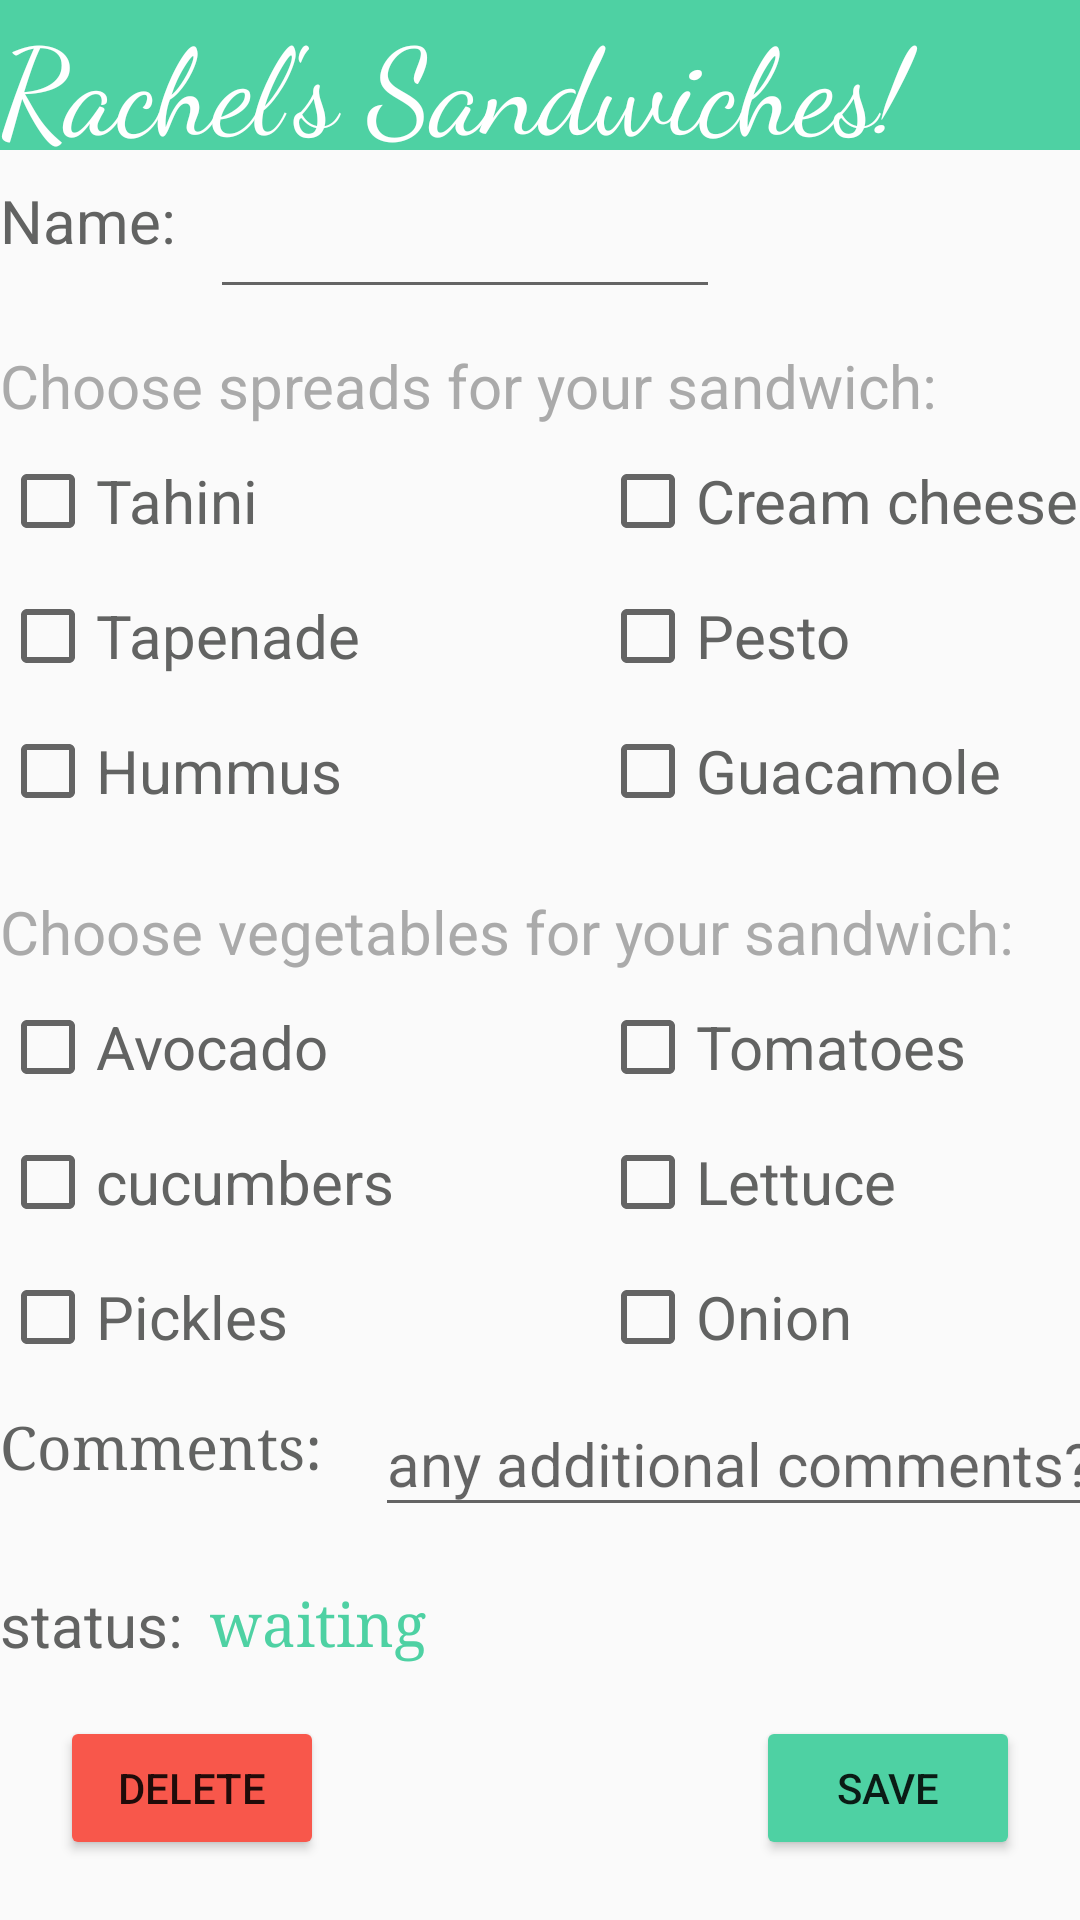

The Android layout XML behind this screen, and the referenced resources:
<!-- AndroidManifest.xml: application theme Theme.AppCompat.DayNight.NoActionBar -->
<!-- res/layout/edit_activity.xml -->
<?xml version="1.0" encoding="utf-8"?>
<androidx.constraintlayout.widget.ConstraintLayout xmlns:android="http://schemas.android.com/apk/res/android"
    xmlns:app="http://schemas.android.com/apk/res-auto"
    xmlns:tools="http://schemas.android.com/tools"
    android:layout_width="match_parent"
    android:layout_height="match_parent"
    tools:context=".EditActivity">


    <TextView
        android:id="@+id/title"
        android:layout_width="0dp"
        android:layout_height="50dp"
        android:textSize="40sp"
        android:textColor="@color/white"
        android:background="#4ED1A3"
        android:fontFamily="cursive"
        android:text="Rachel's Sandwiches!"
        app:layout_constraintEnd_toEndOf="parent"
        app:layout_constraintStart_toStartOf="parent"
        app:layout_constraintTop_toTopOf="parent" />


    <TextView
        android:id="@+id/name"
        android:text="Name:"
        android:layout_width="65dp"
        android:layout_height="45dp"
        android:layout_marginTop="10dp"
        android:textSize="20sp"
        app:layout_constraintStart_toStartOf="parent"
        android:textColor="#626362"
        app:layout_constraintTop_toBottomOf="@+id/title" />

    <EditText
        android:id="@+id/nameEdit"
        android:layout_width="170dp"
        android:layout_height="45dp"
        android:layout_marginStart="5dp"
        android:layout_marginTop="8dp"
        android:ems="10"
        android:textColor="#626362"
        android:textSize="20sp"
        app:layout_constraintStart_toEndOf="@id/name"
        app:layout_constraintTop_toBottomOf="@+id/title" />

    

    <TextView
        android:id="@+id/spreads_instructions"
        android:text="Choose spreads for your sandwich: "
        android:layout_width="wrap_content"
        android:layout_height="wrap_content"
        android:layout_marginTop="10dp"
        android:textSize="20sp"
        android:textColor="@android:color/darker_gray"
        app:layout_constraintStart_toStartOf="parent"
        app:layout_constraintTop_toBottomOf="@+id/name" />

    <CheckBox
        android:id="@+id/cream_cheese"
        android:text="Cream cheese"
        android:layout_width="wrap_content"
        android:layout_height="40dp"
        android:textSize="20sp"
        android:textColor="#626362"
        android:layout_marginTop="5dp"
        android:layout_marginLeft="200dp"
        tools:layout_editor_absoluteX="93dp"
        tools:layout_editor_absoluteY="178dp"
        app:layout_constraintStart_toStartOf="parent"
        app:layout_constraintTop_toBottomOf="@+id/spreads_instructions"/>

    <CheckBox
        android:id="@+id/pesto"
        android:text="Pesto"
        android:layout_width="wrap_content"
        android:layout_height="40dp"
        android:textSize="20sp"
        android:textColor="#626362"
        android:layout_marginTop="5dp"
        android:layout_marginLeft="200dp"
        tools:layout_editor_absoluteX="93dp"
        tools:layout_editor_absoluteY="178dp"
        app:layout_constraintStart_toStartOf="parent"
        app:layout_constraintTop_toBottomOf="@+id/cream_cheese"/>

    <CheckBox
        android:id="@+id/guacamole"
        android:text="Guacamole"
        android:layout_width="wrap_content"
        android:layout_height="40dp"
        android:textSize="20sp"
        android:textColor="#626362"
        android:layout_marginTop="5dp"
        android:layout_marginLeft="200dp"
        tools:layout_editor_absoluteX="93dp"
        tools:layout_editor_absoluteY="178dp"
        app:layout_constraintStart_toStartOf="parent"
        app:layout_constraintTop_toBottomOf="@+id/pesto"/>

    <CheckBox
        android:id="@+id/tahini"
        android:text="Tahini"
        android:layout_width="wrap_content"
        android:layout_height="40dp"
        android:layout_marginTop="5dp"
        android:textSize="20sp"
        android:textColor="#626362"
        tools:layout_editor_absoluteX="93dp"
        tools:layout_editor_absoluteY="178dp"
        app:layout_constraintStart_toStartOf="parent"
        app:layout_constraintTop_toBottomOf="@+id/spreads_instructions"/>

    <CheckBox
        android:id="@+id/tapenade"
        android:text="Tapenade"
        android:layout_width="wrap_content"
        android:layout_height="40dp"
        android:layout_marginTop="5dp"
        android:textSize="20sp"
        android:textColor="#626362"
        tools:layout_editor_absoluteX="93dp"
        tools:layout_editor_absoluteY="178dp"
        app:layout_constraintStart_toStartOf="parent"
        app:layout_constraintTop_toBottomOf="@+id/tahini"/>

    <CheckBox
        android:id="@+id/hummus"
        android:text="Hummus"
        android:textColor="#626362"
        android:layout_width="wrap_content"
        android:layout_height="40dp"
        android:layout_marginTop="5dp"
        android:textSize="20sp"
        tools:layout_editor_absoluteX="93dp"
        tools:layout_editor_absoluteY="178dp"
        app:layout_constraintStart_toStartOf="parent"
        app:layout_constraintTop_toBottomOf="@+id/tapenade"/>

    

    <TextView
        android:id="@+id/vegetables_instructions"
        android:text="Choose vegetables for your sandwich: "
        android:layout_width="wrap_content"
        android:layout_height="wrap_content"
        android:layout_marginTop="20dp"
        android:textSize="20sp"
        android:textColor="@android:color/darker_gray"
        app:layout_constraintStart_toStartOf="parent"
        app:layout_constraintTop_toBottomOf="@+id/hummus" />

    <CheckBox
        android:id="@+id/tomatoes"
        android:text="Tomatoes"
        android:layout_width="wrap_content"
        android:layout_height="40dp"
        android:textSize="20sp"
        android:textColor="#626362"
        android:layout_marginTop="5dp"
        android:layout_marginLeft="200dp"
        tools:layout_editor_absoluteX="93dp"
        tools:layout_editor_absoluteY="178dp"
        app:layout_constraintStart_toStartOf="parent"
        app:layout_constraintTop_toBottomOf="@+id/vegetables_instructions"/>

    <CheckBox
        android:id="@+id/lettuce"
        android:text="Lettuce"
        android:layout_width="wrap_content"
        android:layout_height="40dp"
        android:textSize="20sp"
        android:textColor="#626362"
        android:layout_marginTop="5dp"
        android:layout_marginLeft="200dp"
        tools:layout_editor_absoluteX="93dp"
        tools:layout_editor_absoluteY="178dp"
        app:layout_constraintStart_toStartOf="parent"
        app:layout_constraintTop_toBottomOf="@+id/tomatoes"/>

    <CheckBox
        android:id="@+id/onion"
        android:text="Onion"
        android:layout_width="wrap_content"
        android:layout_height="40dp"
        android:textSize="20sp"
        android:textColor="#626362"
        android:layout_marginTop="5dp"
        android:layout_marginLeft="200dp"
        tools:layout_editor_absoluteX="93dp"
        tools:layout_editor_absoluteY="178dp"
        app:layout_constraintStart_toStartOf="parent"
        app:layout_constraintTop_toBottomOf="@+id/lettuce"/>

    <CheckBox
        android:id="@+id/avocado"
        android:text="Avocado"
        android:layout_width="wrap_content"
        android:layout_height="40dp"
        android:layout_marginTop="5dp"
        android:textSize="20sp"
        android:textColor="#626362"
        tools:layout_editor_absoluteX="93dp"
        tools:layout_editor_absoluteY="178dp"
        app:layout_constraintStart_toStartOf="parent"
        app:layout_constraintTop_toBottomOf="@+id/vegetables_instructions"/>

    <CheckBox
        android:id="@+id/Cucumbers"
        android:text="cucumbers"
        android:layout_width="wrap_content"
        android:layout_height="40dp"
        android:layout_marginTop="5dp"
        android:textSize="20sp"
        android:textColor="#626362"
        tools:layout_editor_absoluteX="93dp"
        tools:layout_editor_absoluteY="178dp"
        app:layout_constraintStart_toStartOf="parent"
        app:layout_constraintTop_toBottomOf="@+id/avocado"/>

    <CheckBox
        android:id="@+id/pickles"
        android:text="Pickles"
        android:textColor="#626362"
        android:layout_width="wrap_content"
        android:layout_height="40dp"
        android:layout_marginTop="5dp"
        android:textSize="20sp"
        tools:layout_editor_absoluteX="93dp"
        tools:layout_editor_absoluteY="178dp"
        app:layout_constraintStart_toStartOf="parent"
        app:layout_constraintTop_toBottomOf="@+id/Cucumbers"/>


    

    <TextView
        android:id="@+id/comments"
        android:layout_width="125dp"
        android:layout_height="39dp"
        android:layout_marginTop="10dp"
        android:text="Comments: "
        android:textColor="#626362"
        android:textSize="20sp"
        android:fontFamily="serif"
        app:layout_constraintStart_toStartOf="parent"
        app:layout_constraintTop_toBottomOf="@+id/pickles" />

    <EditText
        android:id="@+id/commentsEdit"
        android:layout_width="260dp"
        android:layout_height="45dp"
        android:layout_marginTop="5dp"
        android:ems="10"
        android:hint="any additional comments?"
        android:textColor="#626362"
        android:textSize="20sp"
        app:layout_constraintStart_toEndOf="@+id/comments"
        app:layout_constraintTop_toBottomOf="@+id/pickles" />


    

    <TextView
        android:id="@+id/status"
        android:text="status: "
        android:layout_width="70dp"
        android:layout_height="39dp"
        android:layout_marginTop="20dp"
        android:textSize="20sp"
        android:textColor="#626362"
        app:layout_constraintStart_toStartOf="parent"
        app:layout_constraintTop_toBottomOf="@+id/comments"/>


    <TextView
        android:id="@+id/showStatus"
        android:layout_width="100dp"
        android:layout_height="39dp"
        android:layout_marginTop="20dp"
        android:text="waiting"
        android:textColor="#4ED1A3"
        android:textSize="20sp"
        android:fontFamily="serif"
        app:layout_constraintStart_toEndOf="@id/status"
        app:layout_constraintTop_toBottomOf="@+id/comments" />

    

    <Button
        android:id="@+id/saveButton"
        android:text="save"
        android:layout_width="wrap_content"
        android:layout_height="wrap_content"
        android:layout_margin="20dp"
        android:backgroundTint="#4ED1A3"
        app:layout_constraintBottom_toBottomOf="parent"
        app:layout_constraintEnd_toEndOf="parent" />

    <Button
        android:id="@+id/deleteButton"
        android:text="delete"
        android:layout_width="wrap_content"
        android:layout_height="wrap_content"
        android:layout_margin="20dp"
        android:backgroundTint="#F8574B"
        app:layout_constraintBottom_toBottomOf="parent"
        app:layout_constraintStart_toStartOf="parent" />
</androidx.constraintlayout.widget.ConstraintLayout>
<!-- resources referenced by this layout -->
<resources>

  <!-- not gathered from this repository: default colours our renderer supplied (Android Studio template values) -->
  <color name="white">#FFFFFFFF</color>
</resources>
